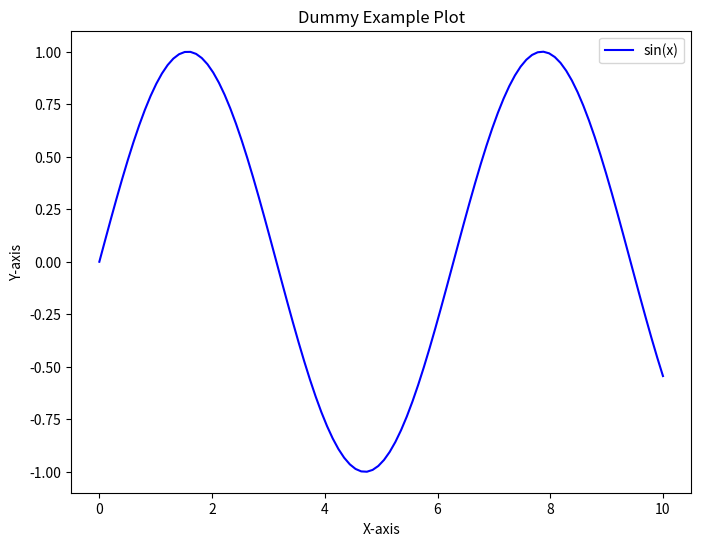

Reproduce this figure in Python.
import matplotlib.pyplot as plt
import numpy as np

# Generate some dummy data
x = np.linspace(0, 10, 100)
y = np.sin(x)

# Create the plot
plt.figure(figsize=(8, 6))
plt.plot(x, y, label='sin(x)', color='b')

# Add title and labels
plt.title('Dummy Example Plot')
plt.xlabel('X-axis')
plt.ylabel('Y-axis')

# Add a legend
plt.legend()

# Show the plot
plt.show()
